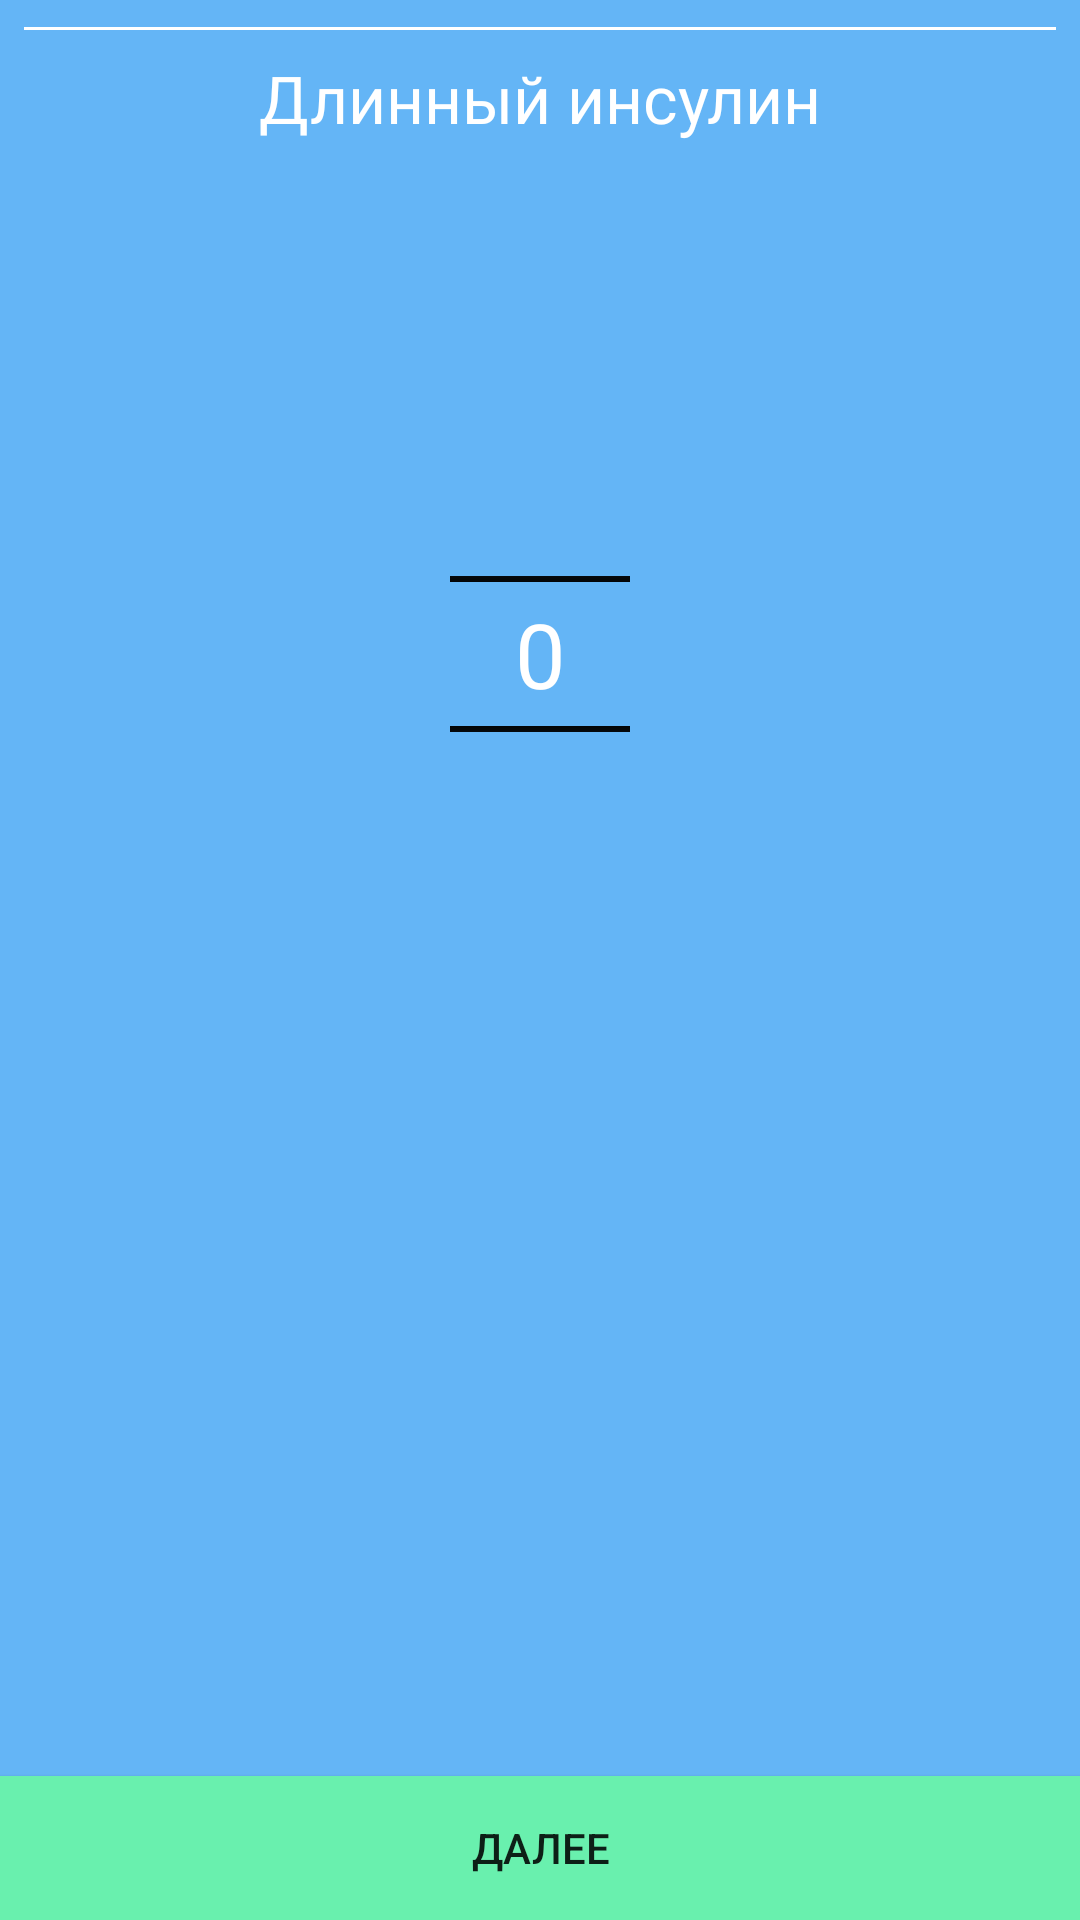

Here is an Android app screen rendered from its layout file. Give the layout XML and the strings, colors and styles it references.
<!-- AndroidManifest.xml: application theme AppTheme -->
<!-- res/layout/fragment_long_insulin.xml -->
<?xml version="1.0" encoding="utf-8"?>
<androidx.constraintlayout.widget.ConstraintLayout xmlns:android="http://schemas.android.com/apk/res/android"
    xmlns:app="http://schemas.android.com/apk/res-auto"
    xmlns:tools="http://schemas.android.com/tools"
    android:layout_width="match_parent"
    android:layout_height="match_parent"
    android:background="@color/blue3"
    tools:context=".LongInsulinFragment">

    <View
        style="@style/line"
        android:layout_width="match_parent"
        android:layout_height="1dp"
        android:layout_marginBottom="8dp"
        app:layout_constraintBottom_toTopOf="@+id/textView4"
        app:layout_constraintEnd_toEndOf="parent"
        app:layout_constraintStart_toStartOf="parent" />

    <TextView
        android:id="@+id/textView4"
        style="@style/text_view_h1"
        android:layout_width="0dp"
        android:layout_height="wrap_content"
        android:layout_marginTop="18dp"
        android:text="@string/long_insulin"
        app:layout_constraintEnd_toEndOf="parent"
        app:layout_constraintStart_toStartOf="parent"
        app:layout_constraintTop_toTopOf="parent" />

   

    
    <NumberPicker
        android:id="@+id/number_picker_long_insulin"
        android:layout_width="60dp"
        android:layout_height="wrap_content"
        android:theme="@style/AppTheme.Picker"
        android:descendantFocusability="blocksDescendants"
        app:layout_constraintEnd_toEndOf="parent"
        app:layout_constraintStart_toStartOf="parent"
        app:layout_constraintTop_toTopOf="@+id/guideline8" />

    <Button
        android:id="@+id/btn_further"
        style="@style/ButtonFurther"
        android:layout_width="match_parent"
        app:layout_constraintBottom_toBottomOf="parent"
        app:layout_constraintEnd_toEndOf="parent"
        app:layout_constraintStart_toStartOf="parent" />

    <androidx.constraintlayout.widget.Guideline
        android:id="@+id/guideline8"
        android:layout_width="wrap_content"
        android:layout_height="wrap_content"
        android:orientation="horizontal"
        app:layout_constraintGuide_percent="0.20" />

</androidx.constraintlayout.widget.ConstraintLayout>
<!-- resources referenced by this layout -->
<resources>
  <color name="blue3">#64B5F6</color>
  <color name="red500">#F44336</color>
  <string name="attention_insulin">Это расчетное значение! Проверти перед инъекцией.</string>
  <string name="long_insulin">Длинный инсулин</string>
  <style name="AppTheme.Picker" parent="Theme.AppCompat.Light.NoActionBar">
          <item name="android:textColorPrimary">@android:color/white</item>
          <item name="colorControlNormal">@android:color/black</item>
          <item name="android:textSize">30sp</item>
      </style>
  <style name="ButtonFurther">
          <item name="android:layout_height">wrap_content</item>
          <item name="android:background">@color/btn</item>
          <item name="android:text">@string/further</item>
      </style>
  <style name="line">
          <item name="android:layout_width">0dp</item>
          <item name="android:layout_height">1dp</item>
          <item name="android:layout_marginStart">8dp</item>
          <item name="android:layout_marginEnd">8dp</item>
          <item name="android:background">@color/white</item>
      </style>
  <style name="text_view_h1">
          <item name="android:textSize">22sp</item>
          <item name="android:fontFamily">@font/ukrainian_free_set</item>
          <item name="android:textColor">@color/white</item>
          <item name="android:textAlignment">center</item>
      </style>
  <style name="AppTheme" parent="Theme.AppCompat.Light.NoActionBar">
          
          <item name="colorPrimary">@color/colorPrimary</item>
          <item name="colorPrimaryDark">@color/colorPrimaryDark</item>
          <item name="colorAccent">@color/colorAccent</item>
          <item name="editTextStyle">@style/AppTheme.EditText</item>
      </style>
  <color name="btn">#69F0AE</color>
  <string name="further">далее</string>
  <color name="white">#FFFFFF</color>
  <color name="colorPrimary">#008577</color>
  <color name="colorPrimaryDark">#00574B</color>
  <color name="colorAccent">#D81B60</color>
  <style name="AppTheme.EditText" parent="@style/Widget.AppCompat.EditText">
          <item name="android:background">@drawable/edit_text_background</item>
          <item name="android:textAlignment">center</item>
          <item name="android:textColor">@color/white</item>
          <item name="android:textColorHint">@color/line</item>
      </style>
  <!-- drawable edit_text_background (drawable) -->
  <?xml version="1.0" encoding="utf-8"?>
  <layer-list xmlns:android="http://schemas.android.com/apk/res/android">
      <item >
          <shape android:shape="rectangle">
              
              <stroke
                  android:color="@color/white" />
          </shape>
      </item>
  
  
  </layer-list>
  <color name="line">#BDBDBD</color>
</resources>
